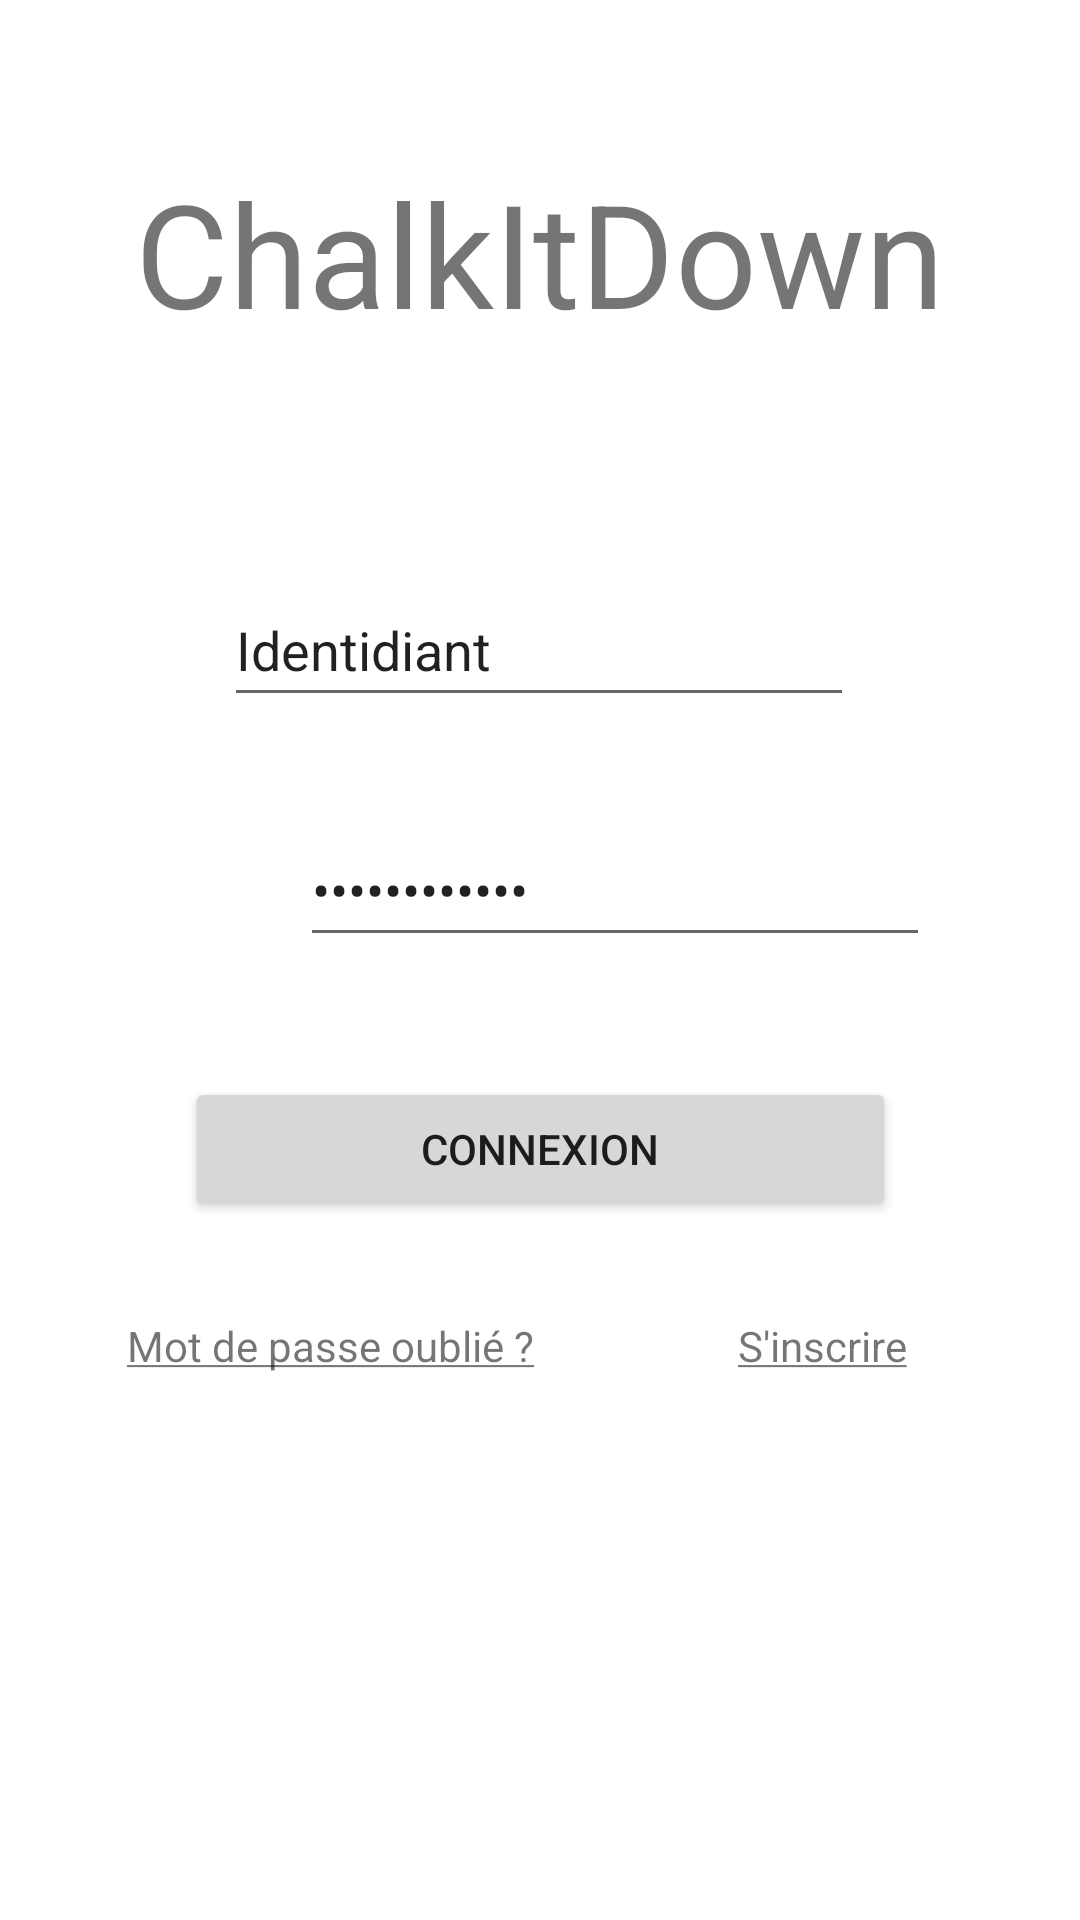

Here is an Android app screen rendered from its layout file. Give the layout XML and the strings, colors and styles it references.
<!-- AndroidManifest.xml: application theme Theme.Chalkitdown -->
<!-- res/layout/activity_main.xml -->
<?xml version="1.0" encoding="utf-8"?>
<androidx.constraintlayout.widget.ConstraintLayout xmlns:android="http://schemas.android.com/apk/res/android"
    xmlns:app="http://schemas.android.com/apk/res-auto"
    xmlns:tools="http://schemas.android.com/tools"
    android:layout_width="match_parent"
    android:layout_height="match_parent"
    tools:context=".MainActivity">

    <androidx.constraintlayout.widget.ConstraintLayout
        android:layout_width="match_parent"
        android:layout_height="match_parent">

        <TextView
            android:id="@+id/textTitle"
            android:layout_width="335dp"
            android:layout_height="87dp"
            android:layout_marginTop="52dp"
            android:text="@string/app_title"
            android:textAlignment="center"
            android:textSize="48sp"
            app:layout_constraintEnd_toEndOf="parent"
            app:layout_constraintStart_toStartOf="parent"
            app:layout_constraintTop_toTopOf="parent" />

        <EditText
            android:id="@+id/editLogin"
            android:layout_width="wrap_content"
            android:layout_height="wrap_content"
            android:layout_marginTop="52dp"
            android:ems="10"
            android:inputType="textPersonName"
            android:minHeight="48dp"
            android:text="Identidiant"
            app:layout_constraintEnd_toEndOf="parent"
            app:layout_constraintHorizontal_bias="0.497"
            app:layout_constraintStart_toStartOf="parent"
            app:layout_constraintTop_toBottomOf="@+id/textTitle" />

        <EditText
            android:id="@+id/editPassword"
            android:layout_width="wrap_content"
            android:layout_height="wrap_content"
            android:layout_marginStart="100dp"
            android:layout_marginTop="32dp"
            android:ems="10"
            android:inputType="textPassword"
            android:minHeight="48dp"
            android:text="Mot de passe"
            app:layout_constraintStart_toStartOf="parent"
            app:layout_constraintTop_toBottomOf="@+id/editLogin" />

        <TextView
            android:id="@+id/textForgotPassword"
            android:layout_width="wrap_content"
            android:layout_height="wrap_content"
            android:layout_marginTop="32dp"
            android:text="@string/forgotPasswordText"
            app:layout_constraintEnd_toEndOf="parent"
            app:layout_constraintHorizontal_bias="0.189"
            app:layout_constraintStart_toStartOf="parent"
            app:layout_constraintTop_toBottomOf="@+id/buttonConnexion" />

        <Button
            android:id="@+id/buttonConnexion"
            android:layout_width="237dp"
            android:layout_height="48dp"
            android:layout_marginTop="40dp"
            android:text="Connexion"
            app:layout_constraintEnd_toEndOf="parent"
            app:layout_constraintStart_toStartOf="parent"
            app:layout_constraintTop_toBottomOf="@+id/editPassword" />

        <TextView
            android:id="@+id/textRegister"
            android:layout_width="wrap_content"
            android:layout_height="wrap_content"
            android:layout_marginTop="32dp"
            android:text="@string/registerText"
            app:layout_constraintEnd_toEndOf="parent"
            app:layout_constraintHorizontal_bias="0.81"
            app:layout_constraintStart_toStartOf="parent"
            app:layout_constraintTop_toBottomOf="@+id/buttonConnexion" />

    </androidx.constraintlayout.widget.ConstraintLayout>

</androidx.constraintlayout.widget.ConstraintLayout>
<!-- resources referenced by this layout -->
<resources>
  <string name="app_title">ChalkItDown</string>
  <string name="forgotPasswordText"><u>Mot de passe oublié ?</u></string>
  <string name="registerText"><u>S\'inscrire</u></string>
  <style name="Theme.Chalkitdown" parent="Theme.MaterialComponents.DayNight.DarkActionBar">
          
          <item name="colorPrimary">@color/purple_500</item>
          <item name="colorPrimaryVariant">@color/purple_700</item>
          <item name="colorOnPrimary">@color/white</item>
          
          <item name="colorSecondary">@color/teal_200</item>
          <item name="colorSecondaryVariant">@color/teal_700</item>
          <item name="colorOnSecondary">@color/black</item>
          
          <item name="android:statusBarColor" tools:targetApi="l">?attr/colorPrimaryVariant</item>
          
      </style>
  <!-- not gathered from this repository: default colours our renderer supplied (Android Studio template values) -->
  <color name="purple_500">#FF6200EE</color>
  <color name="purple_700">#FF3700B3</color>
  <color name="teal_200">#FF03DAC5</color>
  <color name="teal_700">#FF018786</color>
  <color name="black">#FF000000</color>
  <color name="white">#FFFFFFFF</color>
</resources>
